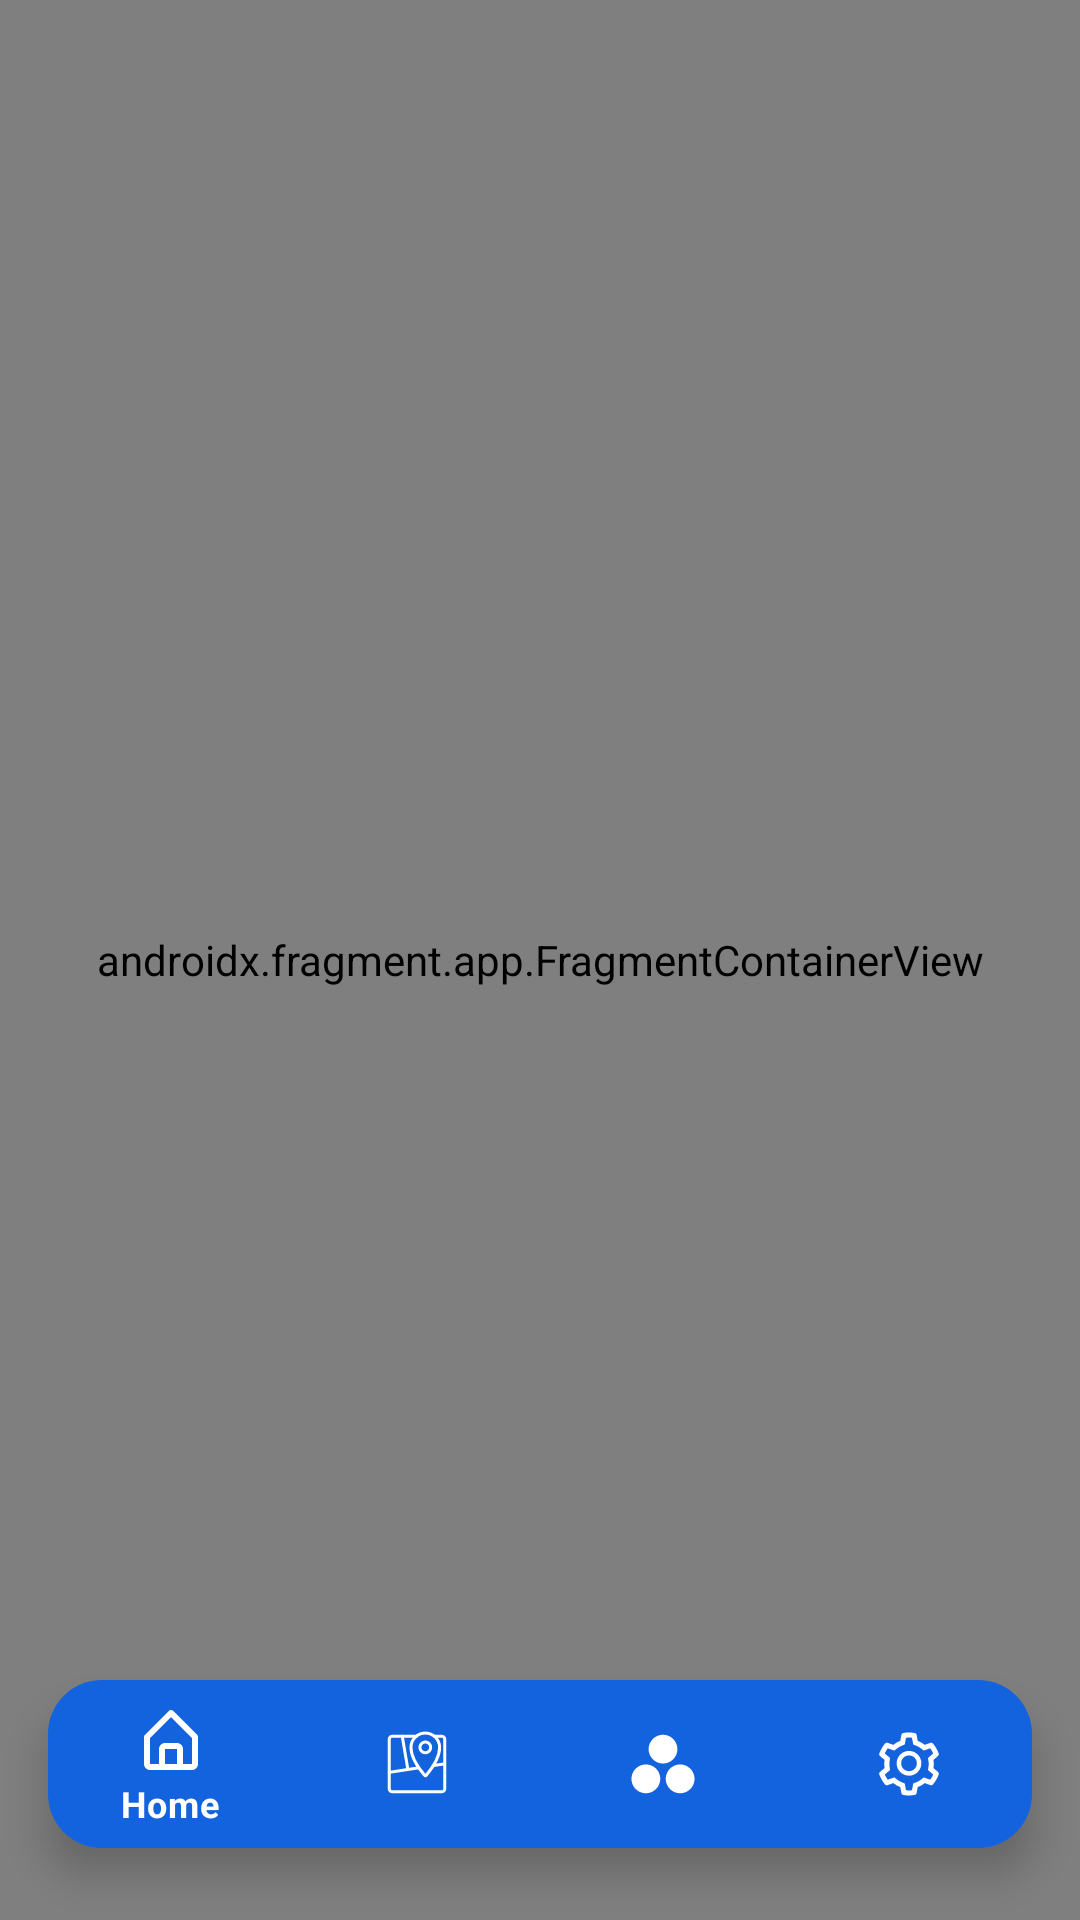

The Android layout XML behind this screen, and the referenced resources:
<!-- AndroidManifest.xml: application theme Theme.DicodingStories -->
<!-- res/layout/activity_main.xml -->
<?xml version="1.0" encoding="utf-8"?>
<androidx.constraintlayout.widget.ConstraintLayout
    xmlns:android="http://schemas.android.com/apk/res/android"
    xmlns:app="http://schemas.android.com/apk/res-auto"
    xmlns:tools="http://schemas.android.com/tools"
    android:layout_width="match_parent"
    android:layout_height="match_parent"
    tools:context=".view.MainActivity">

    <androidx.fragment.app.FragmentContainerView
        android:id="@+id/container_main"
        android:layout_width="match_parent"
        android:layout_height="match_parent"
        android:name="androidx.navigation.fragment.NavHostFragment"
        app:defaultNavHost="true"
        app:navGraph="@navigation/main_navigation"/>

    <com.google.android.material.bottomnavigation.BottomNavigationView
        android:id="@+id/bottom_nav"
        android:layout_width="match_parent"
        android:layout_height="wrap_content"
        android:background="@drawable/bg_bottom_nav"
        app:menu="@menu/main_menu"
        app:itemRippleColor="@color/gray"
        app:itemIconTint="@color/white"
        app:itemTextColor="@color/white"
        android:layout_marginHorizontal="16dp"
        android:layout_marginVertical="24dp"
        app:layout_constraintBottom_toBottomOf="parent"
        app:layout_constraintEnd_toEndOf="parent"
        app:layout_constraintStart_toStartOf="parent" />

</androidx.constraintlayout.widget.ConstraintLayout>
<!-- resources referenced by this layout -->
<resources>
  <color name="gray">#DADADA</color>
  <color name="white">#FFFFFFFF</color>
  <!-- drawable bg_bottom_nav (drawable) -->
  <?xml version="1.0" encoding="utf-8"?>
  <shape android:shape="rectangle" xmlns:android="http://schemas.android.com/apk/res/android">
      <solid android:color="@color/color_main"/>
      <corners android:radius="18dp"/>
  </shape>
  <style name="Theme.DicodingStories" parent="Theme.MaterialComponents.DayNight.NoActionBar">
          
          <item name="colorPrimary">@color/color_main</item>
          <item name="colorPrimaryVariant">@color/blue_wood</item>
          <item name="colorOnPrimary">@color/white</item>
          
          <item name="colorSecondary">@color/sky_blue</item>
          <item name="colorSecondaryVariant">@color/light_blue</item>
          <item name="colorOnSecondary">@color/black</item>
          
          <item name="android:statusBarColor">@color/color_main</item>
          
      </style>
  <color name="color_main">#1363DF</color>
  <color name="blue_wood">#2D3E50</color>
  <color name="sky_blue">#47B5FF</color>
  <color name="light_blue">#DFF6FF</color>
  <color name="black">#FF000000</color>
</resources>
